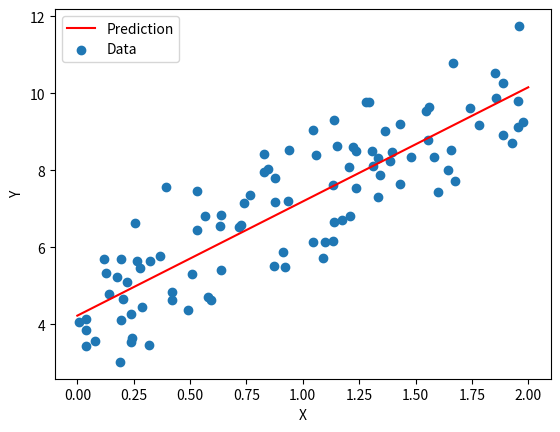

Write the Python code that produced this figure.
import numpy as np
import matplotlib.pyplot as plt

# Generate some sample data
np.random.seed(0)
X = 2 * np.random.rand(100, 1)
Y = 4 + 3 * X + np.random.randn(100, 1)

# Linear Regression using the Normal Equation
X_b = np.c_[np.ones((100, 1)), X]  # add x0 = 1 to each instance
theta_best = np.linalg.inv(X_b.T.dot(X_b)).dot(X_b.T).dot(Y)

print("Intercept:", theta_best[0][0])
print("Slope:", theta_best[1][0])

# Predict values
X_new = np.array([[0], [2]])
X_new_b = np.c_[np.ones((2, 1)), X_new]
Y_predict = X_new_b.dot(theta_best)

# Plot
plt.plot(X_new, Y_predict, "r-", label="Prediction")
plt.scatter(X, Y, label="Data")
plt.xlabel("X")
plt.ylabel("Y")
plt.legend()
plt.show()
